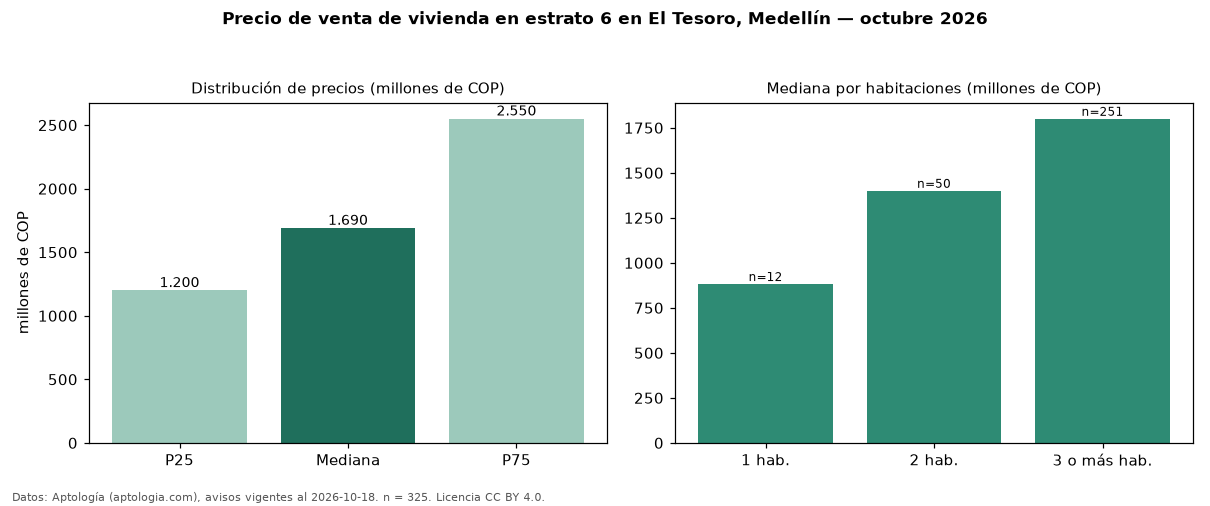

The table this chart was drawn from, first rows:
seccion, metrica, valor, moneda, n
precio, p25, 1200000000, COP, 325
precio, mediana, 1690000000, COP, 325
precio, p75, 2550000000, COP, 325
precio, minimo, 400000000, COP, 325
precio, maximo, 6800000000, COP, 325
m2, mediana_precio_m2, 8089587, COP, 316
m2, area_mediana_m2, 207.0, m2, 316
admin, mediana_admin_mes, 1231769, COP, 220
banos, mediana_banos, 4.0, , 
parqueadero, pct_con_parqueadero, 99.4, %, 318
estrato, estrato_mas_frecuente, 6, , 325
habitaciones, 1, 882500000, COP, 12
habitaciones, 2, 1400000000, COP, 50
habitaciones, 3+, 1800000000, COP, 251
fuente, fecha_datos, 2026-10-18, , 
fuente, atribucion, https://www.aptologia.com/venta/medellin…, , 
fuente, licencia, CC BY 4.0, , 
